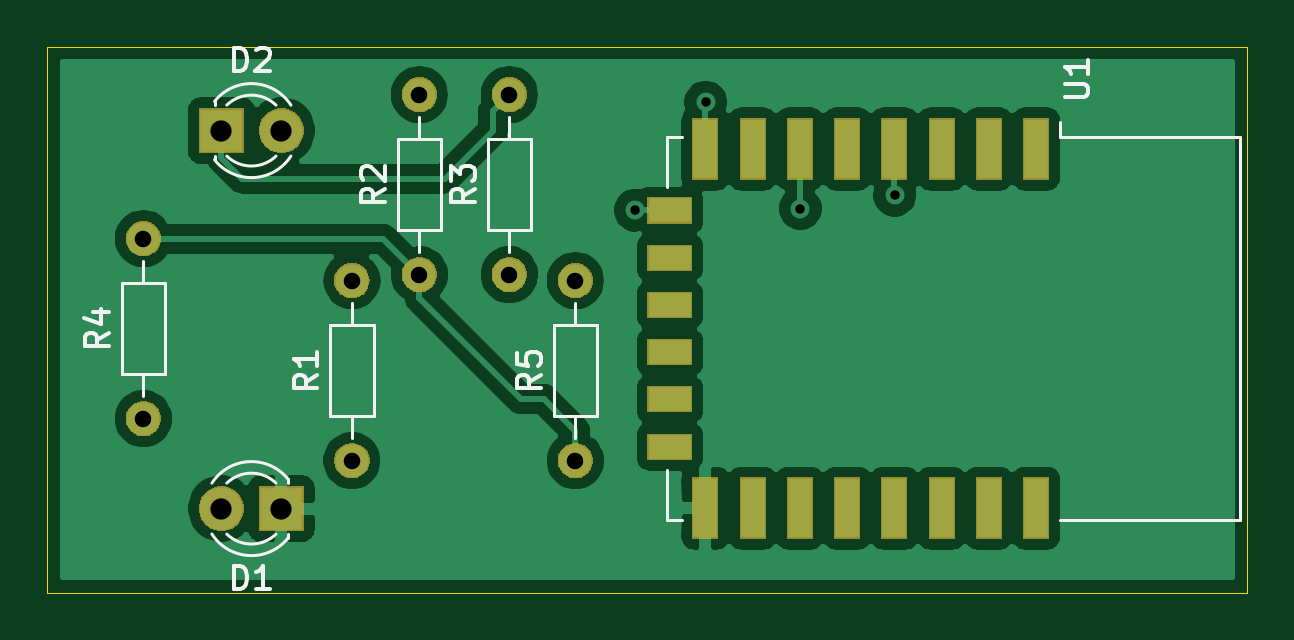
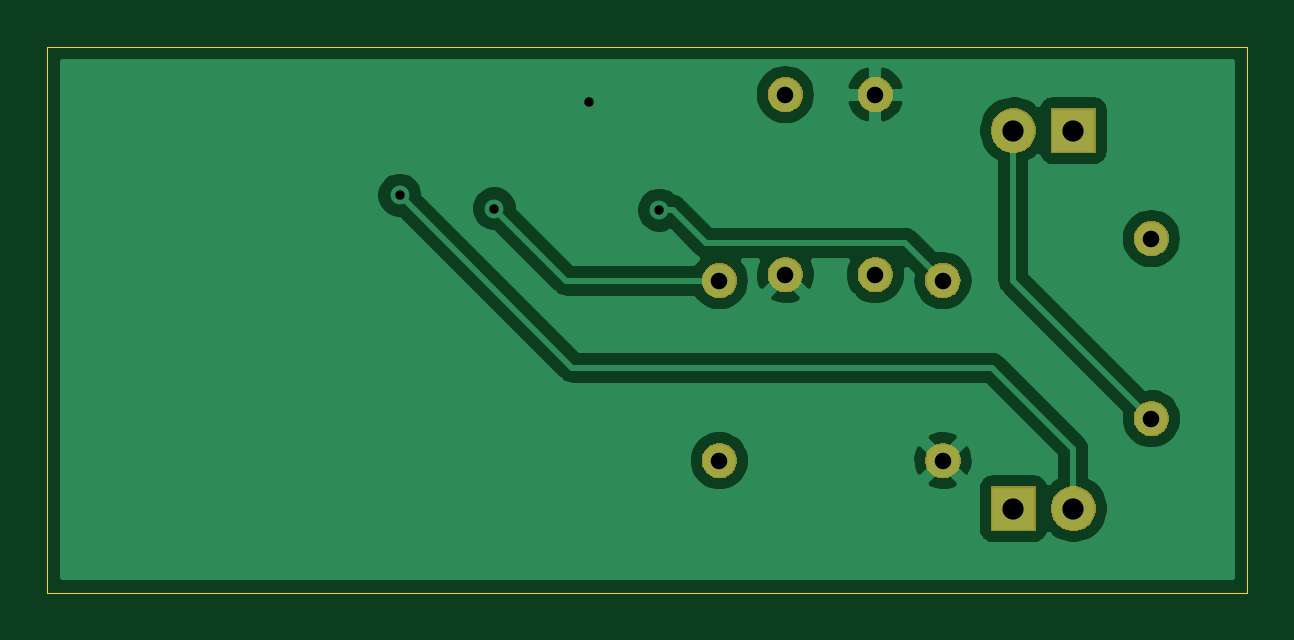
Circuit board: 8 layer files. Board 50.8 x 23.1 mm.
- bottom_copper: esp2s-B_Cu.gbr (31305 bytes)
- bottom_mask: esp2s-B_Mask.gbr (13374 bytes)
- bottom_silk: esp2s-B_SilkS.gbr (512 bytes)
- outline: esp2s-Edge_Cuts.gbr (746 bytes)
- top_copper: esp2s-F_Cu.gbr (57322 bytes)
- top_mask: esp2s-F_Mask.gbr (16956 bytes)
- top_silk: esp2s-F_SilkS.gbr (7521 bytes)
- drill: esp2s.drl (587 bytes)

=== bottom_copper: esp2s-B_Cu.gbr (31305 bytes, source omitted) ===
=== bottom_mask: esp2s-B_Mask.gbr (13374 bytes, source omitted) ===
=== bottom_silk: esp2s-B_SilkS.gbr ===
G04 #@! TF.GenerationSoftware,KiCad,Pcbnew,5.1.4+dfsg1-1~bpo10+1*
G04 #@! TF.CreationDate,2022-08-06T21:23:58+05:30*
G04 #@! TF.ProjectId,esp2s,65737032-732e-46b6-9963-61645f706362,rev?*
G04 #@! TF.SameCoordinates,Original*
G04 #@! TF.FileFunction,Legend,Bot*
G04 #@! TF.FilePolarity,Positive*
%FSLAX46Y46*%
G04 Gerber Fmt 4.6, Leading zero omitted, Abs format (unit mm)*
G04 Created by KiCad (PCBNEW 5.1.4+dfsg1-1~bpo10+1) date 2022-08-06 21:23:58*
%MOMM*%
%LPD*%
G04 APERTURE LIST*
G04 APERTURE END LIST*
M02*

=== outline: esp2s-Edge_Cuts.gbr ===
G04 #@! TF.GenerationSoftware,KiCad,Pcbnew,5.1.4+dfsg1-1~bpo10+1*
G04 #@! TF.CreationDate,2022-08-06T21:23:58+05:30*
G04 #@! TF.ProjectId,esp2s,65737032-732e-46b6-9963-61645f706362,rev?*
G04 #@! TF.SameCoordinates,Original*
G04 #@! TF.FileFunction,Profile,NP*
%FSLAX46Y46*%
G04 Gerber Fmt 4.6, Leading zero omitted, Abs format (unit mm)*
G04 Created by KiCad (PCBNEW 5.1.4+dfsg1-1~bpo10+1) date 2022-08-06 21:23:58*
%MOMM*%
%LPD*%
G04 APERTURE LIST*
%ADD10C,0.050000*%
G04 APERTURE END LIST*
D10*
X71120000Y-43180000D02*
X71120000Y-66294000D01*
X121920000Y-43180000D02*
X71120000Y-43180000D01*
X121920000Y-66294000D02*
X121920000Y-43180000D01*
X78740000Y-66294000D02*
X121920000Y-66294000D01*
X71120000Y-66294000D02*
X78740000Y-66294000D01*
M02*

=== top_copper: esp2s-F_Cu.gbr (57322 bytes, source omitted) ===
=== top_mask: esp2s-F_Mask.gbr (16956 bytes, source omitted) ===
=== top_silk: esp2s-F_SilkS.gbr (7521 bytes, source omitted) ===
=== drill: esp2s.drl ===
M48
; DRILL file {KiCad 5.1.4+dfsg1-1~bpo10+1} date Sat Aug  6 21:23:33 2022
; FORMAT={-:-/ absolute / metric / decimal}
; #@! TF.CreationDate,2022-08-06T21:23:33+05:30
; #@! TF.GenerationSoftware,Kicad,Pcbnew,5.1.4+dfsg1-1~bpo10+1
FMAT,2
METRIC
T1C0.400
T2C0.700
T3C0.900
%
G90
G05
T1
X96.012Y-50.101
X98.996Y-45.529
X102.997Y-50.038
X106.997Y-49.466
T2
X86.868Y-45.212
X86.868Y-52.832
X84.01Y-53.086
X84.01Y-60.706
X90.678Y-45.212
X90.678Y-52.832
X75.184Y-51.308
X75.184Y-58.928
X93.472Y-53.086
X93.472Y-60.706
T3
X78.486Y-62.738
X81.026Y-62.738
X78.486Y-46.736
X81.026Y-46.736
T0
M30

